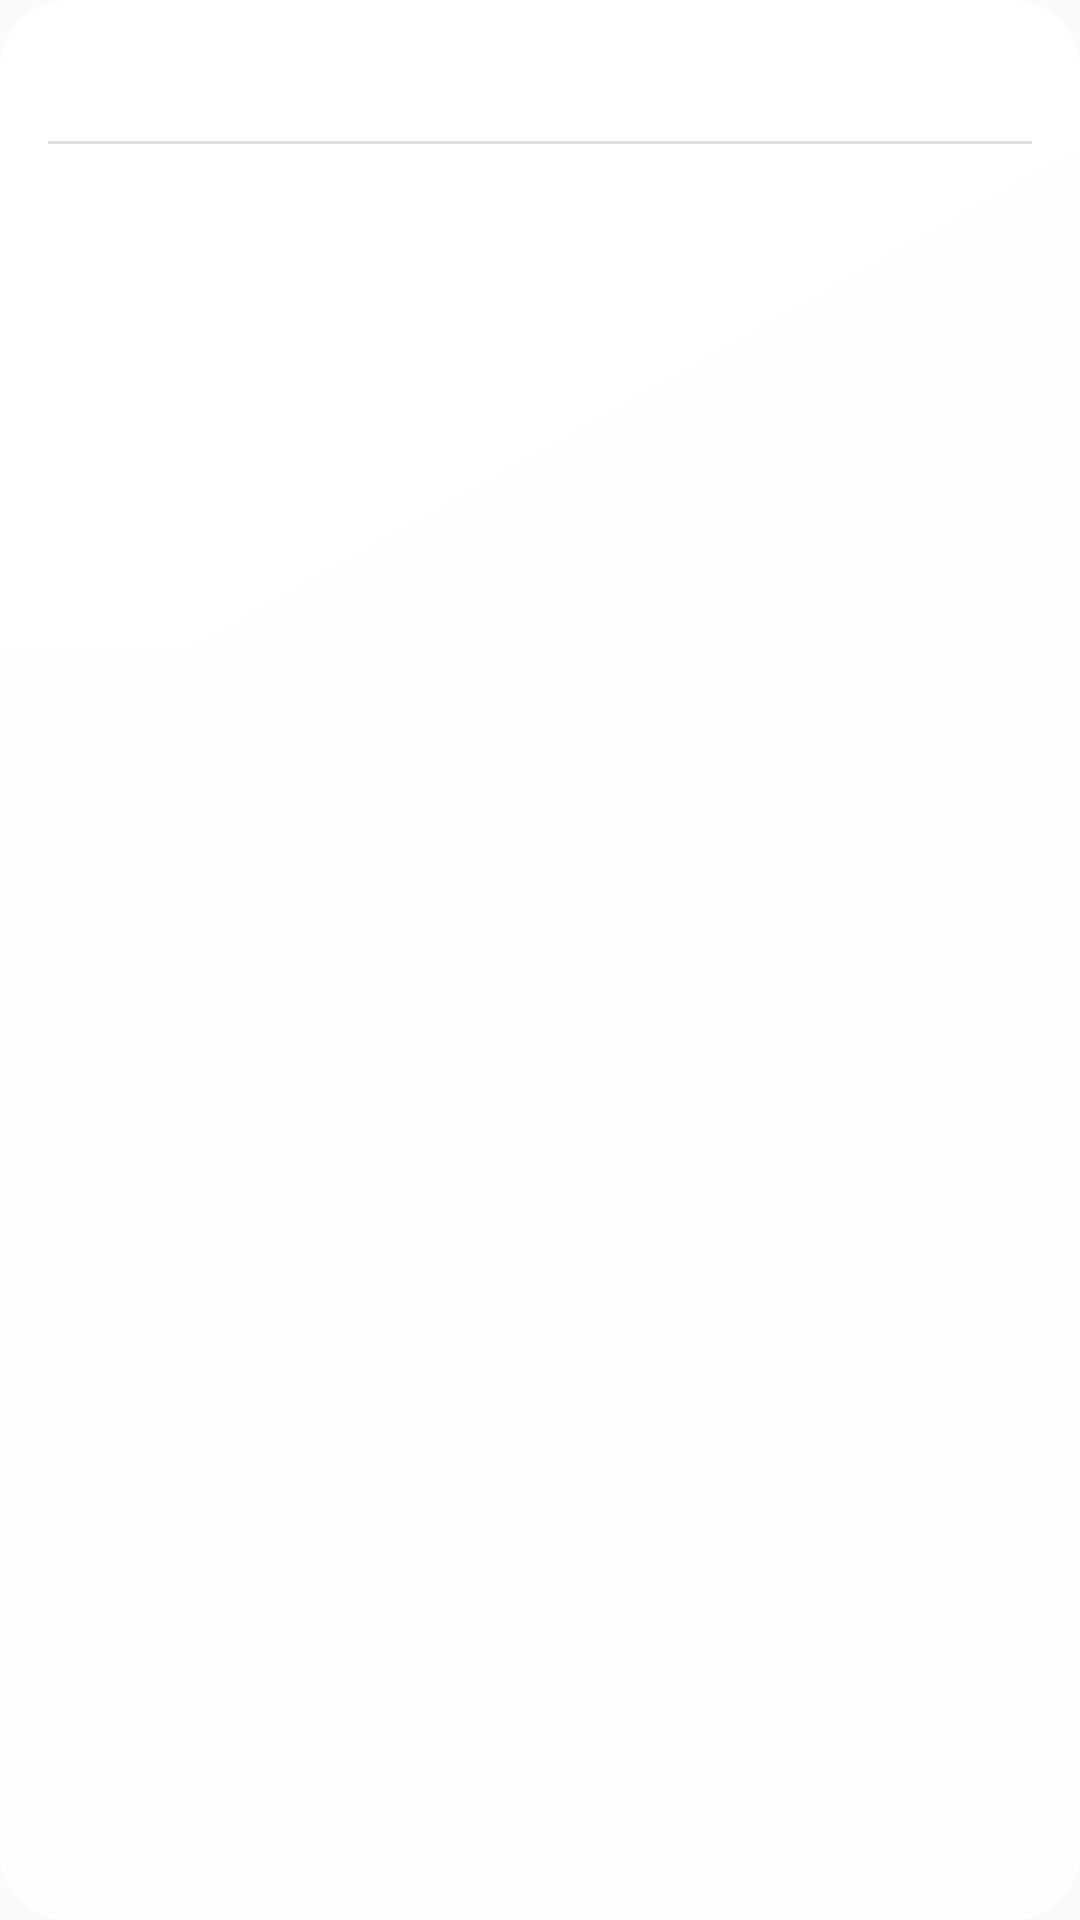

Produce the Android XML layout that renders to this screen, including the resource entries it uses.
<!-- AndroidManifest.xml: application theme Theme.TreeLearn -->
<!-- res/layout/popup_child_branches.xml -->
<?xml version="1.0" encoding="utf-8"?>
<LinearLayout xmlns:android="http://schemas.android.com/apk/res/android"
    android:id="@+id/child_branches_popup"
    android:layout_width="wrap_content"
    android:layout_height="wrap_content"
    android:background="@drawable/bg_card"
    android:orientation="vertical"
    android:paddingStart="@dimen/space_s4"
    android:paddingTop="@dimen/space_s3"
    android:paddingEnd="@dimen/space_s4"
    android:paddingBottom="@dimen/space_s3">

    <TextView
        android:id="@+id/child_branches_title"
        android:layout_width="match_parent"
        android:layout_height="wrap_content"
        android:fontFamily="sans-serif-medium"
        android:paddingBottom="@dimen/space_s2"
        android:textColor="@color/tl_ink"
        android:textSize="@dimen/text_h1" />

    <View
        android:layout_width="match_parent"
        android:layout_height="@dimen/hairline"
        android:background="@color/tl_line" />

    
    <ScrollView
        android:id="@+id/child_branches_scroll"
        android:layout_width="match_parent"
        android:layout_height="wrap_content"
        android:layout_marginTop="@dimen/space_s2"
        android:fillViewport="false">

        <LinearLayout
            android:id="@+id/child_branches_list"
            android:layout_width="match_parent"
            android:layout_height="wrap_content"
            android:orientation="vertical" />
    </ScrollView>
</LinearLayout>
<!-- resources referenced by this layout -->
<resources>
  <color name="tl_ink">#16241C</color>
  <color name="tl_line">#E2DFD6</color>
  <dimen name="hairline">1dp</dimen>
  <dimen name="space_s2">8dp</dimen>
  <dimen name="space_s3">12dp</dimen>
  <dimen name="space_s4">16dp</dimen>
  <dimen name="text_h1">20sp</dimen>
  <!-- drawable bg_card (drawable) -->
  <?xml version="1.0" encoding="utf-8"?>
  <layer-list xmlns:android="http://schemas.android.com/apk/res/android">
      <item android:drawable="@drawable/bg_glass_card" />
  </layer-list>
  <style name="Theme.TreeLearn" parent="@android:style/Theme.Material.Light.NoActionBar">
          
          <item name="android:fontFamily">sans-serif</item>
          <item name="android:colorPrimary">@color/tl_green</item>
          <item name="android:colorPrimaryDark">@color/tl_green_deep</item>
          <item name="android:colorAccent">@color/tl_green</item>
          <item name="android:colorControlHighlight">@color/ripple_control</item>
          <item name="android:windowBackground">@color/tl_bg</item>
          <item name="android:textColorPrimary">@color/tl_ink</item>
          <item name="android:textColorSecondary">@color/tl_ink2</item>
          <item name="android:textColorHint">@color/tl_ink3</item>
          <item name="android:statusBarColor">@color/tl_mist_base</item>
          <item name="android:windowLightStatusBar">true</item>
          
      </style>
  <!-- drawable bg_glass_card (drawable) -->
  <?xml version="1.0" encoding="utf-8"?>
  <layer-list xmlns:android="http://schemas.android.com/apk/res/android">
      <item>
          <shape android:shape="rectangle">
              <gradient
                  android:angle="270"
                  android:endColor="@android:color/transparent"
                  android:startColor="@color/glass_sheen" />
              <corners android:radius="@dimen/radius_xl" />
          </shape>
      </item>
      <item>
          <shape android:shape="rectangle">
              <gradient
                  android:angle="315"
                  android:endColor="@color/glass_card_lo"
                  android:startColor="@color/glass_card" />
              <stroke android:width="@dimen/hairline" android:color="@color/glass_edge" />
              <corners android:radius="@dimen/radius_xl" />
          </shape>
      </item>
  </layer-list>
  <color name="tl_green">#2B6E45</color>
  <color name="tl_green_deep">#164027</color>
  <color name="tl_bg">#F4F1EB</color>
  <color name="tl_ink2">#435449</color>
  <color name="tl_ink3">#627067</color>
  <color name="tl_mist_base">#EDEDE4</color>
  <color name="glass_sheen">#80FFFFFF</color>
  <dimen name="radius_xl">22dp</dimen>
  <color name="glass_card_lo">#7FFFFFFF</color>
  <color name="glass_card">#DBFFFFFF</color>
  <color name="glass_edge">#E0FFFFFF</color>
</resources>
